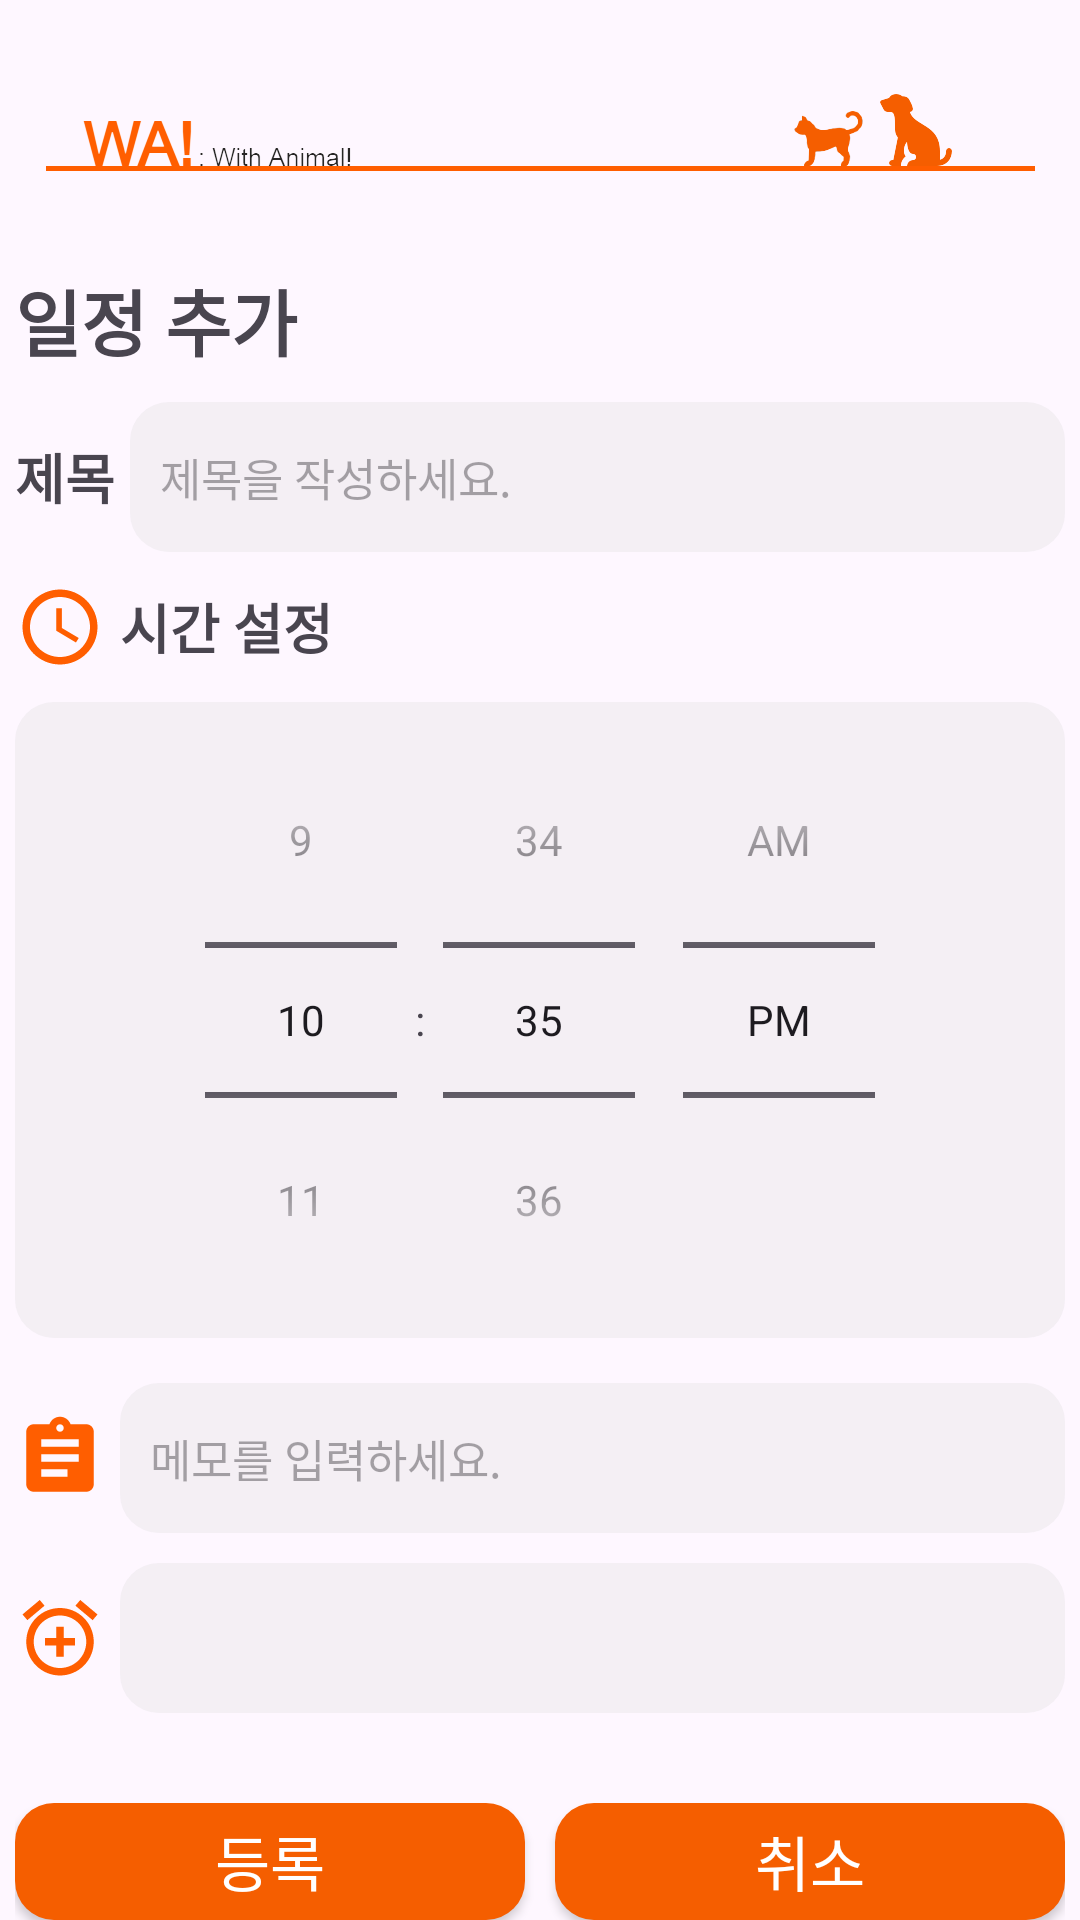

Reconstruct the res/layout file that produces this screen, plus the resources it refers to.
<!-- AndroidManifest.xml: application theme Theme.WA_UI_Design -->
<!-- res/layout/calender_add.xml -->
<?xml version="1.0" encoding="utf-8"?>
<LinearLayout xmlns:android="http://schemas.android.com/apk/res/android"
    android:layout_width="match_parent"
    android:layout_height="match_parent"
    android:orientation="vertical">

    <ImageView
        android:layout_width="wrap_content"
        android:layout_height="wrap_content"
        android:src="@drawable/title"></ImageView>

    <TextView
        android:layout_width="350dp"
        android:layout_height="wrap_content"
        android:layout_gravity="center_horizontal"
        android:text="일정 추가"
        android:textSize="24sp"
        android:textStyle="bold"/>

    
    <LinearLayout
        android:layout_height="wrap_content"
        android:layout_width="350dp"
        android:layout_marginTop="10dp"
        android:layout_gravity="center_horizontal"
        android:orientation="horizontal">

        <TextView
            android:layout_width="wrap_content"
            android:layout_height="wrap_content"
            android:layout_marginRight="5dp"
            android:layout_gravity="center_vertical"
            android:text="제목"
            android:textSize="18sp"
            android:textStyle="bold"/>

        <EditText
            android:id="@+id/plan_title"
            android:layout_width="wrap_content"
            android:layout_height="wrap_content"
            android:hint="제목을 작성하세요."
            android:textSize="15sp"
            android:paddingLeft="10dp"
            android:background="@drawable/graybox"/>

    </LinearLayout>

    <LinearLayout
        android:layout_height="wrap_content"
        android:layout_width="350dp"
        android:layout_marginTop="10dp"
        android:layout_gravity="center_horizontal"
        android:orientation="horizontal">

        <ImageButton
            android:layout_width="30dp"
            android:layout_height="30dp"
            android:src="@drawable/baseline_access_time_24"
            android:scaleType="fitXY"
            android:background="@android:color/transparent"/>

        <TextView
            android:layout_width="wrap_content"
            android:layout_height="wrap_content"
            android:layout_gravity="center_vertical"
            android:layout_marginLeft="5dp"
            android:text="시간 설정"
            android:textSize="18sp"
            android:textStyle="bold"/>
    </LinearLayout>

    
    <TimePicker
        android:id="@+id/plan_time_picker"
        android:layout_width="350dp"
        android:layout_height="wrap_content"
        android:layout_gravity="center_horizontal"
        android:layout_marginTop="10dp"
        android:timePickerMode="spinner"
        android:background="@drawable/graybox"/>

    
    <LinearLayout
        android:layout_height="wrap_content"
        android:layout_width="350dp"
        android:layout_marginTop="15dp"
        android:layout_gravity="center_horizontal"
        android:orientation="horizontal">

        <ImageButton
            android:layout_width="30dp"
            android:layout_height="30dp"
            android:layout_marginRight="5dp"
            android:layout_gravity="center_vertical"
            android:src="@drawable/baseline_assignment_24"
            android:scaleType="fitXY"
            android:background="@android:color/transparent"/>

        <EditText
            android:id="@+id/plan_memo"
            android:layout_width="wrap_content"
            android:layout_height="wrap_content"
            android:hint="메모를 입력하세요."
            android:textSize="15dp"
            android:paddingLeft="10dp"
            android:background="@drawable/graybox"/>

    </LinearLayout>

    <LinearLayout
        android:layout_height="wrap_content"
        android:layout_width="350dp"
        android:orientation="horizontal"
        android:layout_marginTop="10dp"
        android:layout_gravity="center_horizontal">

        <ImageButton
            android:layout_width="30dp"
            android:layout_height="30dp"
            android:layout_marginRight="5dp"
            android:layout_gravity="center_vertical"
            android:src="@drawable/baseline_add_alarm_24"
            android:scaleType="fitXY"
            android:background="@android:color/transparent"/>

        <Spinner
            android:id="@+id/plan_alarm"
            android:layout_width="wrap_content"
            android:layout_height="wrap_content"
            android:hint="10분전"
            android:background="@drawable/graybox"/>

    </LinearLayout>

    
    <LinearLayout
        android:layout_width="350dp"
        android:layout_height="wrap_content"
        android:orientation="horizontal"
        android:layout_marginTop="30dp"
        android:layout_gravity="center_horizontal">

        <android.widget.Button
            android:id="@+id/add_list"
            android:layout_width="match_parent"
            android:layout_height="wrap_content"
            android:layout_weight="1"
            android:layout_marginRight="5dp"
            android:text="등록"
            android:textColor="@color/white"
            android:textSize="20sp"
            android:background="@drawable/orangebox"/>

        <android.widget.Button
            android:id="@+id/add_list_cancel"
            android:layout_width="match_parent"
            android:layout_height="wrap_content"
            android:layout_weight="1"
            android:layout_marginLeft="5dp"
            android:text="취소"
            android:textColor="@color/white"
            android:textSize="20sp"
            android:background="@drawable/orangebox"/>

    </LinearLayout>

</LinearLayout>
<!-- resources referenced by this layout -->
<resources>
  <!-- drawable baseline_access_time_24 (drawable) -->
  <vector xmlns:android="http://schemas.android.com/apk/res/android" android:height="24dp" android:tint="#FF5E00" android:viewportHeight="24" android:viewportWidth="24" android:width="24dp">
        
      <path android:fillColor="@android:color/white" android:pathData="M11.99,2C6.47,2 2,6.48 2,12s4.47,10 9.99,10C17.52,22 22,17.52 22,12S17.52,2 11.99,2zM12,20c-4.42,0 -8,-3.58 -8,-8s3.58,-8 8,-8 8,3.58 8,8 -3.58,8 -8,8z"/>
        
      <path android:fillColor="@android:color/white" android:pathData="M12.5,7H11v6l5.25,3.15 0.75,-1.23 -4.5,-2.67z"/>
      
  </vector>
  <!-- drawable baseline_add_alarm_24 (drawable) -->
  <vector xmlns:android="http://schemas.android.com/apk/res/android" android:height="24dp" android:tint="#FF5E00" android:viewportHeight="24" android:viewportWidth="24" android:width="24dp">
        
      <path android:fillColor="@android:color/white" android:pathData="M7.88,3.39L6.6,1.86 2,5.71l1.29,1.53 4.59,-3.85zM22,5.72l-4.6,-3.86 -1.29,1.53 4.6,3.86L22,5.72zM12,4c-4.97,0 -9,4.03 -9,9s4.02,9 9,9c4.97,0 9,-4.03 9,-9s-4.03,-9 -9,-9zM12,20c-3.87,0 -7,-3.13 -7,-7s3.13,-7 7,-7 7,3.13 7,7 -3.13,7 -7,7zM13,9h-2v3L8,12v2h3v3h2v-3h3v-2h-3L13,9z"/>
      
  </vector>
  <!-- drawable baseline_assignment_24 (drawable) -->
  <vector xmlns:android="http://schemas.android.com/apk/res/android" android:autoMirrored="true" android:height="24dp" android:tint="#FF5E00" android:viewportHeight="24" android:viewportWidth="24" android:width="24dp">
        
      <path android:fillColor="@android:color/white" android:pathData="M19,3h-4.18C14.4,1.84 13.3,1 12,1c-1.3,0 -2.4,0.84 -2.82,2L5,3c-1.1,0 -2,0.9 -2,2v14c0,1.1 0.9,2 2,2h14c1.1,0 2,-0.9 2,-2L21,5c0,-1.1 -0.9,-2 -2,-2zM12,3c0.55,0 1,0.45 1,1s-0.45,1 -1,1 -1,-0.45 -1,-1 0.45,-1 1,-1zM14,17L7,17v-2h7v2zM17,13L7,13v-2h10v2zM17,9L7,9L7,7h10v2z"/>
      
  </vector>
  <!-- drawable graybox (drawable) -->
  <?xml version="1.0" encoding="utf-8"?>
  <shape xmlns:android="http://schemas.android.com/apk/res/android"
      android:shape="rectangle">
      <solid android:color="#4cd9d9d9"/>
      <corners
          android:bottomRightRadius="13dp"
          android:bottomLeftRadius="13dp"
          android:topLeftRadius="13dp"
          android:topRightRadius="13dp"/>
      <size
          android:width="350dp"
          android:height="50dp"/>
  </shape>
  <!-- drawable orangebox (drawable) -->
  <?xml version="1.0" encoding="utf-8"?>
  <shape xmlns:android="http://schemas.android.com/apk/res/android"
      android:shape="rectangle">
      <solid android:color="#f55e00"/>
      <corners
          android:bottomRightRadius="13dp"
          android:bottomLeftRadius="13dp"
          android:topLeftRadius="13dp"
          android:topRightRadius="13dp"/>
      <size
          android:width="350dp"
          android:height="50dp"/>
  </shape>
  <!-- drawable title: png bitmap (drawable, 13739 bytes) -->
  <style name="Theme.WA_UI_Design" parent="Base.Theme.WA_UI_Design" />
  <style name="Base.Theme.WA_UI_Design" parent="Theme.Material3.DayNight.NoActionBar">
          
          
          <item name="android:statusBarColor">@color/black</item>
      </style>
  <!-- not gathered from this repository: default colours our renderer supplied (Android Studio template values) -->
  <color name="black">#FF000000</color>
  <color name="white">#FFFFFFFF</color>
</resources>
